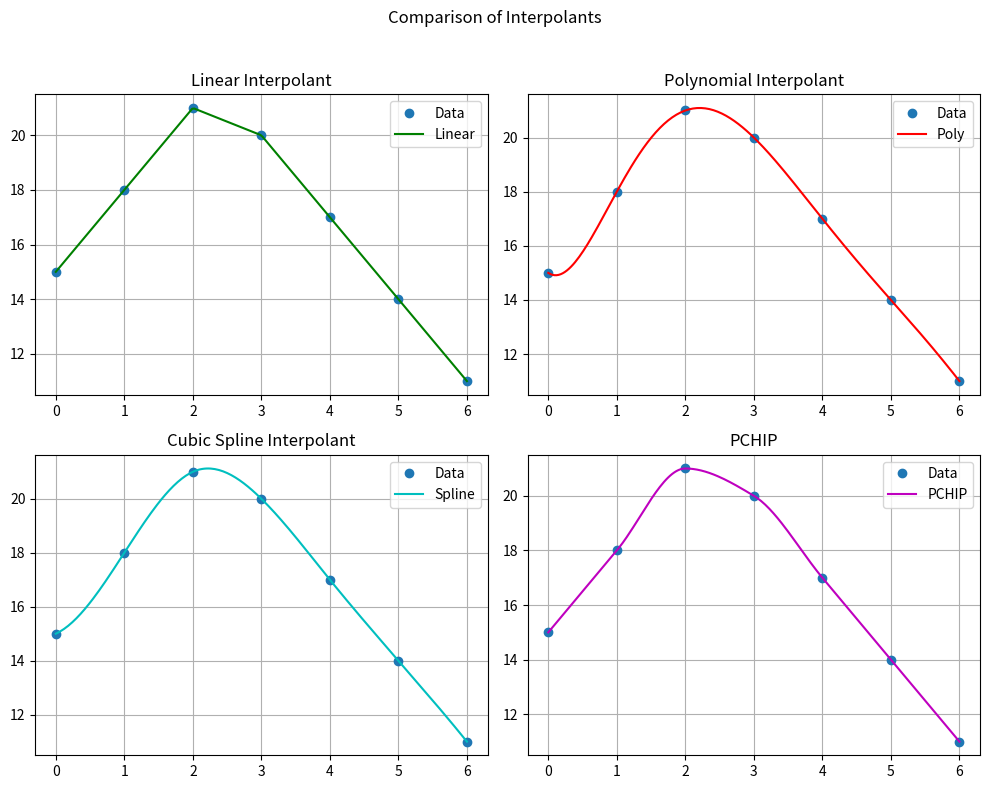
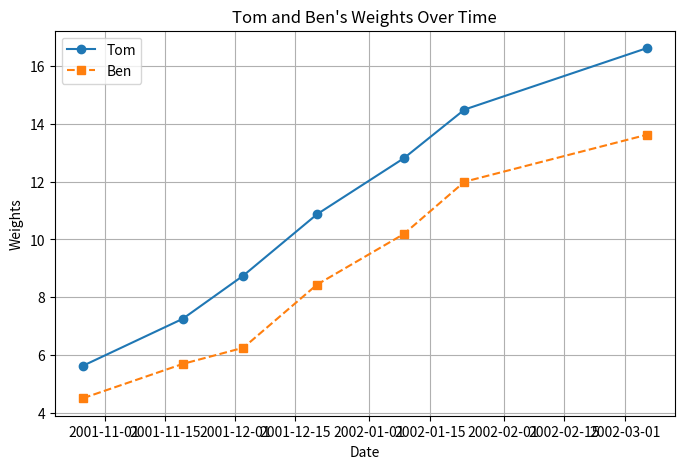
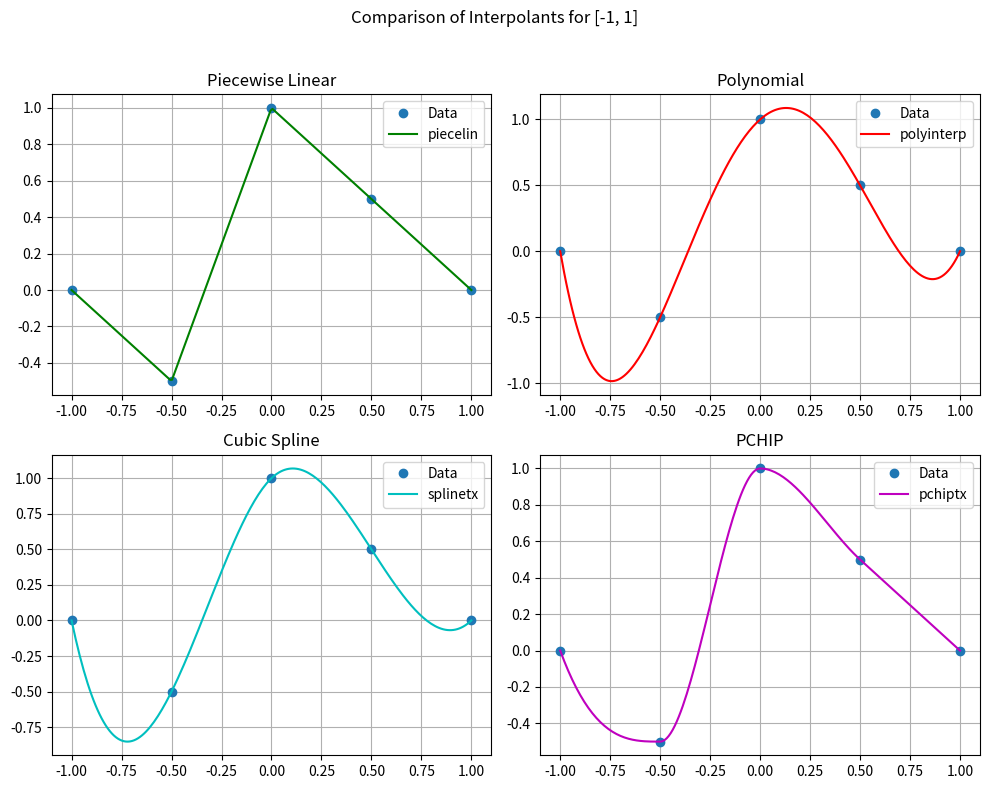

Write the Python code that produced these figures, in order.
# Homework 3: MATH 340
# Name: Troy Chin
# Date: 09/27/25

import numpy as np
import matplotlib.pyplot as plt
from scipy.interpolate import interp1d, CubicSpline, PchipInterpolator
import datetime

# Data
x = np.arange(0,7)
y = np.array([15, 18, 21, 20, 17, 14, 11])
u = np.linspace(x.min(), x.max(), 200)

# Interpolants
linear_interp = interp1d(x, y, kind='linear')  
v_linear = linear_interp(u)

coeffs = np.polyfit(x,y,len(x)-1)

v_poly = np.polyval(coeffs, u)

spline_interp = CubicSpline(x,y, bc_type='not-a-knot')
v_spline = spline_interp(u)

pchip_interp = PchipInterpolator(x,y)
v_pchip = pchip_interp(u)

# Plotting
fig, axs = plt.subplots(2, 2, figsize=(10, 8))

axs[0,0].plot(x, y, 'o', u, v_linear, 'g', linewidth=1.5)
axs[0,0].set_title('Linear Interpolant')
axs[0,0].legend(['Data','Linear'])
axs[0,0].grid(True)

axs[0,1].plot(x, y, 'o', u, v_poly, 'r', linewidth=1.5)
axs[0,1].set_title('Polynomial Interpolant')
axs[0,1].legend(['Data','Poly'])
axs[0,1].grid(True)

axs[1,0].plot(x, y, 'o', u, v_spline, 'c', linewidth=1.5)
axs[1,0].set_title('Cubic Spline Interpolant')
axs[1,0].legend(['Data','Spline'])
axs[1,0].grid(True)

axs[1,1].plot(x, y, 'o', u, v_pchip, 'm', linewidth=1.5)
axs[1,1].set_title('PCHIP')
axs[1,1].legend(['Data','PCHIP'])
axs[1,1].grid(True)

plt.suptitle('Comparison of Interpolants')
plt.tight_layout(rect=[0, 0, 1, 0.96])
plt.show()

# Question 2

# Define data array
W = np.array([
    [10, 27, 2001,  5, 10,  4,  8],
    [11, 19, 2001,  7,  4,  5, 11],
    [12,  3, 2001,  8, 12,  6,  4],
    [12, 20, 2001, 10, 14,  8,  7],
    [ 1,  9, 2002, 12, 13, 10,  3],
    [ 1, 23, 2002, 14,  8, 12,  0],
    [ 3,  6, 2002, 16, 10, 13, 10]
    ])

# Interpolant data
x = np.array([-1,-0.5,0,0.5,1])
y = np.array([0,-0.5,1,0.5,0])

# Create datetime array
t = [datetime.date(int(row[2]), int(row[0]), int(row[1])) for row in W]

# Calculate weighted means
tom = W[:,3] + W[:, 4]/16
ben = W[:, 5] + W[:, 6]/16

# Plot results
plt.figure(figsize=(8,5))
plt.plot(t, tom, 'o-', label='Tom')
plt.plot(t, ben, 's--', label='Ben')
plt.xlabel('Date')
plt.ylabel('Weights')
plt.title('Tom and Ben\'s Weights Over Time')
plt.legend()
plt.grid(True)
plt.show()

# Linear interpolation
xx = np.linspace(-1,1,200)
f_linear = interp1d(x,y,kind='linear')
yy_pieceln = f_linear(xx)

# Lagrangian Polynomial Interpolation
coeffs = np.polyfit(x,y,len(x)-1)
yy_poly = np.polyval(coeffs, xx)

# Cubic Spline Interpolation
f_spline = CubicSpline(x,y, bc_type='not-a-knot')
yy_spline = f_spline(xx)

# PCHIP Interpolation
f_pchip = PchipInterpolator(x, y)
yy_pchip = f_pchip(xx)

# Plot results
fig, axs = plt.subplots(2, 2, figsize=(10, 8))

axs[0,0].plot(x, y, 'o', xx, yy_pieceln, 'g', linewidth=1.5)
axs[0,0].set_title('Piecewise Linear')
axs[0,0].legend(['Data','piecelin'])
axs[0,0].grid(True)

axs[0,1].plot(x, y, 'o', xx, yy_poly, 'r', linewidth=1.5)
axs[0,1].set_title('Polynomial')
axs[0,1].legend(['Data','polyinterp'])
axs[0,1].grid(True)

axs[1,0].plot(x, y, 'o', xx, yy_spline, 'c', linewidth=1.5)
axs[1,0].set_title('Cubic Spline')
axs[1,0].legend(['Data','splinetx'])
axs[1,0].grid(True)

axs[1,1].plot(x, y, 'o', xx, yy_pchip, 'm', linewidth=1.5)
axs[1,1].set_title('PCHIP')
axs[1,1].legend(['Data','pchiptx'])
axs[1,1].grid(True)

plt.suptitle('Comparison of Interpolants for [-1, 1]')
plt.tight_layout(rect=[0, 0, 1, 0.96])
plt.show()

